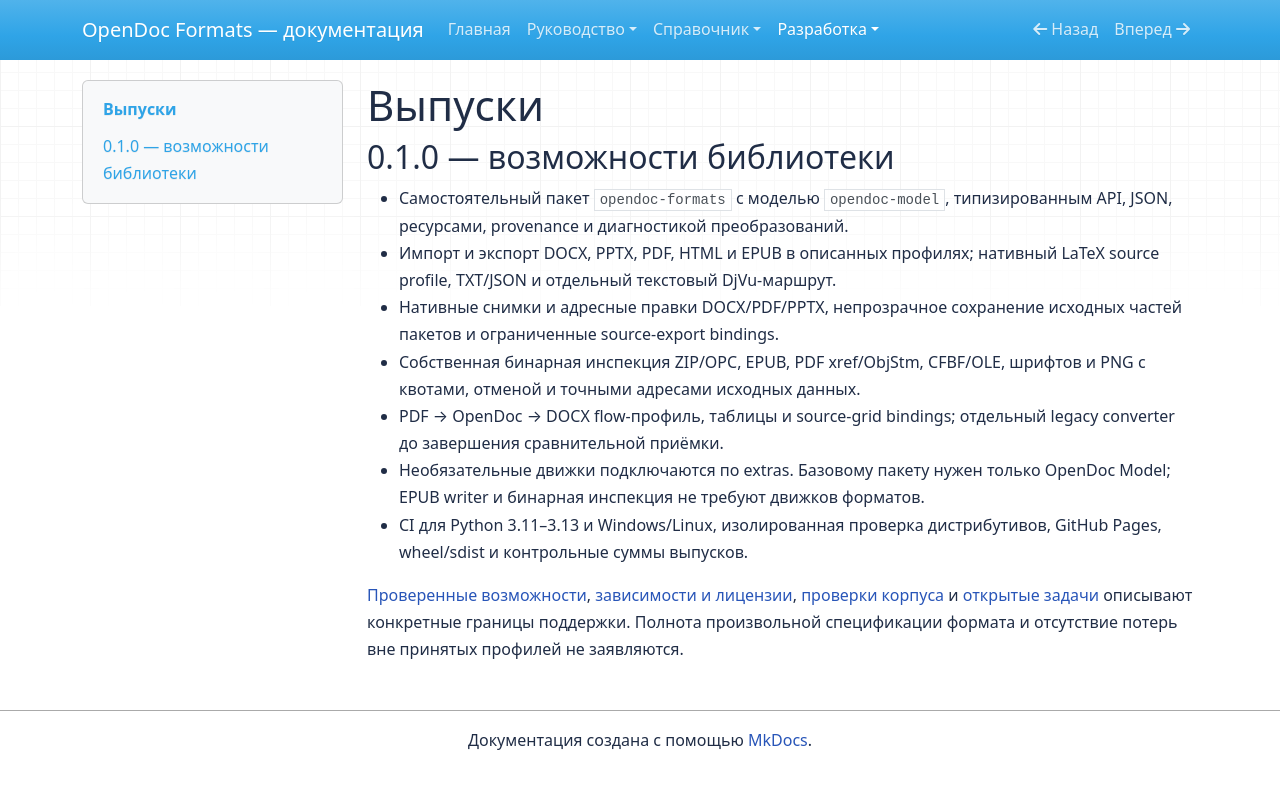

repository: SergeiLitvinov/opendoc-formats · page: development/changelog/index.html · generator: mkdocs

# Выпуски

## 0.1.0 — возможности библиотеки

- Самостоятельный пакет `opendoc-formats` с моделью `opendoc-model`, типизированным
  API, JSON, ресурсами, provenance и диагностикой преобразований.
- Импорт и экспорт DOCX, PPTX, PDF, HTML и EPUB в описанных профилях; нативный
  LaTeX source profile, TXT/JSON и отдельный текстовый DjVu-маршрут.
- Нативные снимки и адресные правки DOCX/PDF/PPTX, непрозрачное сохранение
  исходных частей пакетов и ограниченные source-export bindings.
- Собственная бинарная инспекция ZIP/OPC, EPUB, PDF xref/ObjStm, CFBF/OLE,
  шрифтов и PNG с квотами, отменой и точными адресами исходных данных.
- PDF → OpenDoc → DOCX flow-профиль, таблицы и source-grid bindings;
  отдельный legacy converter до завершения сравнительной приёмки.
- Необязательные движки подключаются по extras. Базовому пакету нужен только
  OpenDoc Model; EPUB writer и бинарная инспекция не требуют движков форматов.
- CI для Python 3.11–3.13 и Windows/Linux, изолированная проверка дистрибутивов,
  GitHub Pages, wheel/sdist и контрольные суммы выпусков.

[Проверенные возможности](../guide/format-audit.md),
[зависимости и лицензии](../guide/dependencies.md),
[проверки корпуса](corpus.md) и [открытые задачи](todo.md) описывают
конкретные границы поддержки. Полнота произвольной спецификации формата
и отсутствие потерь вне принятых профилей не заявляются.
